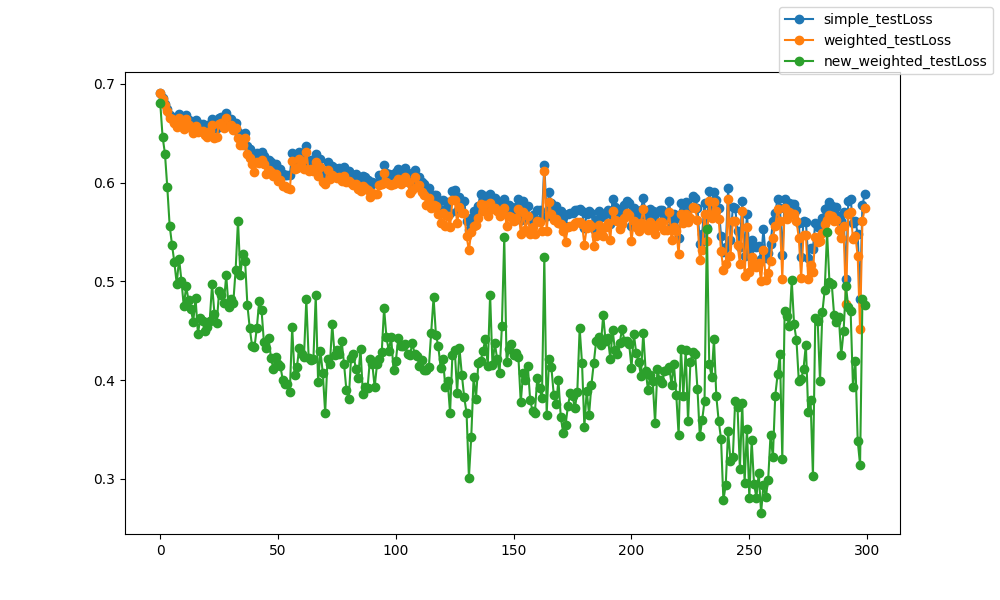

The data file committed next to this chart (first rows):
epoch, epoch, simple_testLoss, weighted_testLoss, new_weighted_testLoss
0, 0, 0.6908, 0.6908, 0.6807
1, 1, 0.6855, 0.6852, 0.6464
2, 2, 0.6795, 0.6789, 0.6295
3, 3, 0.6743, 0.6729, 0.5952
4, 4, 0.6686, 0.6659, 0.5564
5, 5, 0.667, 0.664, 0.5371
6, 6, 0.6646, 0.6603, 0.5192
7, 7, 0.6613, 0.656, 0.4976
8, 8, 0.6691, 0.666, 0.523
9, 9, 0.665, 0.66, 0.5008
10, 10, 0.66, 0.6541, 0.4746
11, 11, 0.6686, 0.6642, 0.4951
12, 12, 0.6636, 0.6584, 0.4811
13, 13, 0.6614, 0.6553, 0.4723
14, 14, 0.6572, 0.6498, 0.4589
15, 15, 0.663, 0.6575, 0.4829
16, 16, 0.6573, 0.6512, 0.4471
17, 17, 0.6594, 0.6526, 0.4625
18, 18, 0.6596, 0.6525, 0.46
19, 19, 0.6563, 0.6481, 0.4496
20, 20, 0.6556, 0.6465, 0.4534
21, 21, 0.659, 0.652, 0.4602
22, 22, 0.6646, 0.6582, 0.497
23, 23, 0.6555, 0.6456, 0.4674
24, 24, 0.6555, 0.6464, 0.458
25, 25, 0.666, 0.6596, 0.4902
26, 26, 0.6665, 0.6606, 0.4858
27, 27, 0.6622, 0.6556, 0.4778
28, 28, 0.6702, 0.6651, 0.5062
29, 29, 0.6642, 0.6576, 0.4743
30, 30, 0.6644, 0.6586, 0.4824
31, 31, 0.6601, 0.6535, 0.4784
32, 32, 0.6608, 0.6549, 0.5117
33, 33, 0.6515, 0.6447, 0.5616
34, 34, 0.6463, 0.6384, 0.5063
35, 35, 0.6458, 0.6385, 0.5274
36, 36, 0.6507, 0.6452, 0.5211
37, 37, 0.637, 0.6285, 0.4757
38, 38, 0.6337, 0.6254, 0.4525
39, 39, 0.6277, 0.6186, 0.4344
40, 40, 0.6212, 0.6109, 0.4333
41, 41, 0.6296, 0.6205, 0.4532
42, 42, 0.6288, 0.6199, 0.48
43, 43, 0.631, 0.6227, 0.4707
44, 44, 0.6275, 0.6185, 0.4385
45, 45, 0.6198, 0.6089, 0.4329
46, 46, 0.6226, 0.6127, 0.4422
47, 47, 0.621, 0.6108, 0.4226
48, 48, 0.6179, 0.6072, 0.4114
49, 49, 0.6193, 0.6088, 0.4238
50, 50, 0.613, 0.6016, 0.4166
51, 51, 0.6142, 0.6031, 0.414
52, 52, 0.609, 0.5969, 0.4003
53, 53, 0.6081, 0.5962, 0.3959
54, 54, 0.6075, 0.5945, 0.3958
55, 55, 0.6074, 0.5937, 0.3878
56, 56, 0.6298, 0.6214, 0.4536
57, 57, 0.6233, 0.6142, 0.4052
58, 58, 0.6232, 0.6145, 0.4132
59, 59, 0.6306, 0.6235, 0.4329
... 240 more rows
